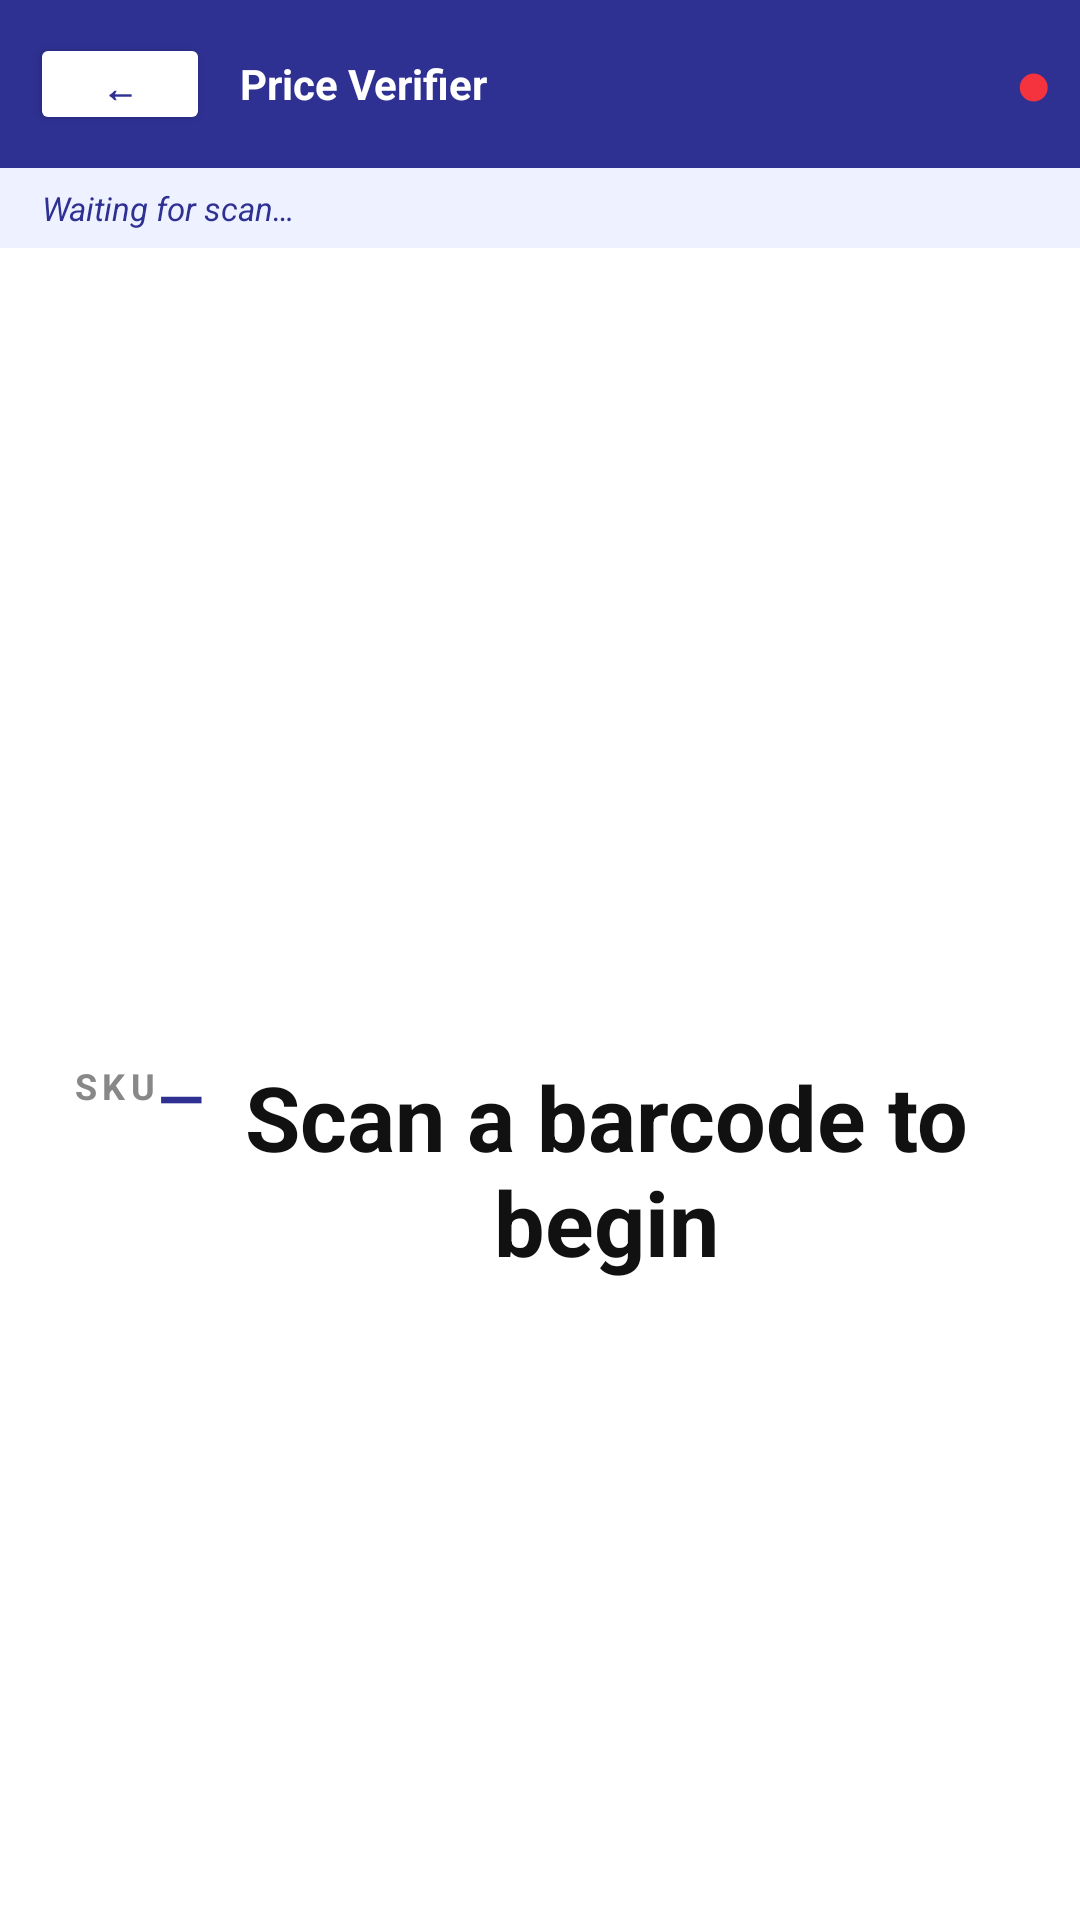

Produce the Android XML layout that renders to this screen, including the resource entries it uses.
<!-- AndroidManifest.xml: application theme Theme.SalangiKoPu -->
<!-- res/layout/activity_price_verifier.xml -->
<?xml version="1.0" encoding="utf-8"?>
<LinearLayout xmlns:android="http://schemas.android.com/apk/res/android"
    android:layout_width="match_parent"
    android:layout_height="match_parent"
    android:orientation="vertical"
    android:background="#FFFFFF">

    
    <LinearLayout
        android:layout_width="match_parent"
        android:layout_height="56dp"
        android:background="#2E3192"
        android:gravity="center_vertical"
        android:orientation="horizontal"
        android:paddingStart="10dp"
        android:paddingEnd="10dp">

        <androidx.appcompat.widget.AppCompatButton
            android:id="@+id/btnBack"
            android:layout_width="60dp"
            android:layout_height="34dp"
            android:backgroundTint="#FFFFFF"
            android:text="←"
            android:textAllCaps="false"
            android:textColor="#2E3192"
            android:textSize="12sp"
            android:textStyle="bold" />

        <TextView
            android:layout_width="0dp"
            android:layout_height="wrap_content"
            android:layout_weight="1"
            android:paddingStart="10dp"
            android:text="Price Verifier"
            android:textColor="#FFFFFF"
            android:textSize="14sp"
            android:textStyle="bold" />

        <TextView
            android:id="@+id/tvFocusIndicator"
            android:layout_width="wrap_content"
            android:layout_height="wrap_content"
            android:text="⬤"
            android:textColor="#F5333F"
            android:textSize="14sp" />
    </LinearLayout>

    
    <TextView
        android:id="@+id/tvScanStatus"
        android:layout_width="match_parent"
        android:layout_height="wrap_content"
        android:background="#EEF1FF"
        android:paddingStart="14dp"
        android:paddingEnd="14dp"
        android:paddingTop="6dp"
        android:paddingBottom="6dp"
        android:text="Waiting for scan…"
        android:textColor="#2E3192"
        android:textSize="11sp"
        android:textStyle="italic" />

    
    <EditText
        android:id="@+id/etBarcode"
        android:layout_width="1dp"
        android:layout_height="1dp"
        android:alpha="0"
        android:background="@null"
        android:cursorVisible="false"
        android:focusable="true"
        android:focusableInTouchMode="true"
        android:imeOptions="actionDone"
        android:inputType="text"
        android:singleLine="true"
        android:textColor="#00000000"
        android:textColorHighlight="#00000000" />

    
    <LinearLayout
        android:layout_width="match_parent"
        android:layout_height="0dp"
        android:layout_weight="1"
        android:background="#FFFFFF"
        android:gravity="center"
        android:orientation="horizontal"
        android:paddingStart="24dp"
        android:paddingTop="32dp"
        android:paddingEnd="24dp"
        android:paddingBottom="32dp">

        
        <TextView
            android:layout_width="wrap_content"
            android:layout_height="wrap_content"
            android:letterSpacing="0.15"
            android:text="SKU"
            android:textColor="#888888"
            android:textSize="12sp"
            android:textStyle="bold" />

        <TextView
            android:id="@+id/tvSku"
            android:layout_width="wrap_content"
            android:layout_height="wrap_content"
            android:layout_marginTop="4dp"
            android:gravity="center"
            android:text="—"
            android:textColor="#2E3192"
            android:textSize="20sp"
            android:textStyle="bold" />

        
        <TextView
            android:id="@+id/tvItemName"
            android:layout_width="match_parent"
            android:layout_height="wrap_content"
            android:layout_marginTop="28dp"
            android:gravity="center"
            android:maxLines="4"
            android:text="Scan a barcode to begin"
            android:textColor="#111111"
            android:textSize="30sp"
            android:textStyle="bold" />

        
        <TextView
            android:id="@+id/tvPrice"
            android:layout_width="match_parent"
            android:layout_height="wrap_content"
            android:layout_marginTop="36dp"
            android:gravity="center"
            android:text="₱0.00"
            android:textColor="#00A651"
            android:textSize="64sp"
            android:textStyle="bold" />
    </LinearLayout>

</LinearLayout>
<!-- resources referenced by this layout -->
<resources>
  <style name="Theme.SalangiKoPu" parent="Theme.MaterialComponents.DayNight.NoActionBar">
          
          <item name="colorPrimary">@color/purple_500</item>
          <item name="colorPrimaryVariant">@color/purple_700</item>
          <item name="colorOnPrimary">@color/white</item>
          
          <item name="colorSecondary">@color/teal_200</item>
          <item name="colorSecondaryVariant">@color/teal_700</item>
          <item name="colorOnSecondary">@color/black</item>
          
          <item name="android:statusBarColor">?attr/colorPrimaryVariant</item>
          
      </style>
  <!-- not gathered from this repository: default colours our renderer supplied (Android Studio template values) -->
  <color name="purple_500">#FF6200EE</color>
  <color name="purple_700">#FF3700B3</color>
  <color name="teal_200">#FF03DAC5</color>
  <color name="teal_700">#FF018786</color>
  <color name="black">#FF000000</color>
  <color name="white">#FFFFFFFF</color>
</resources>
